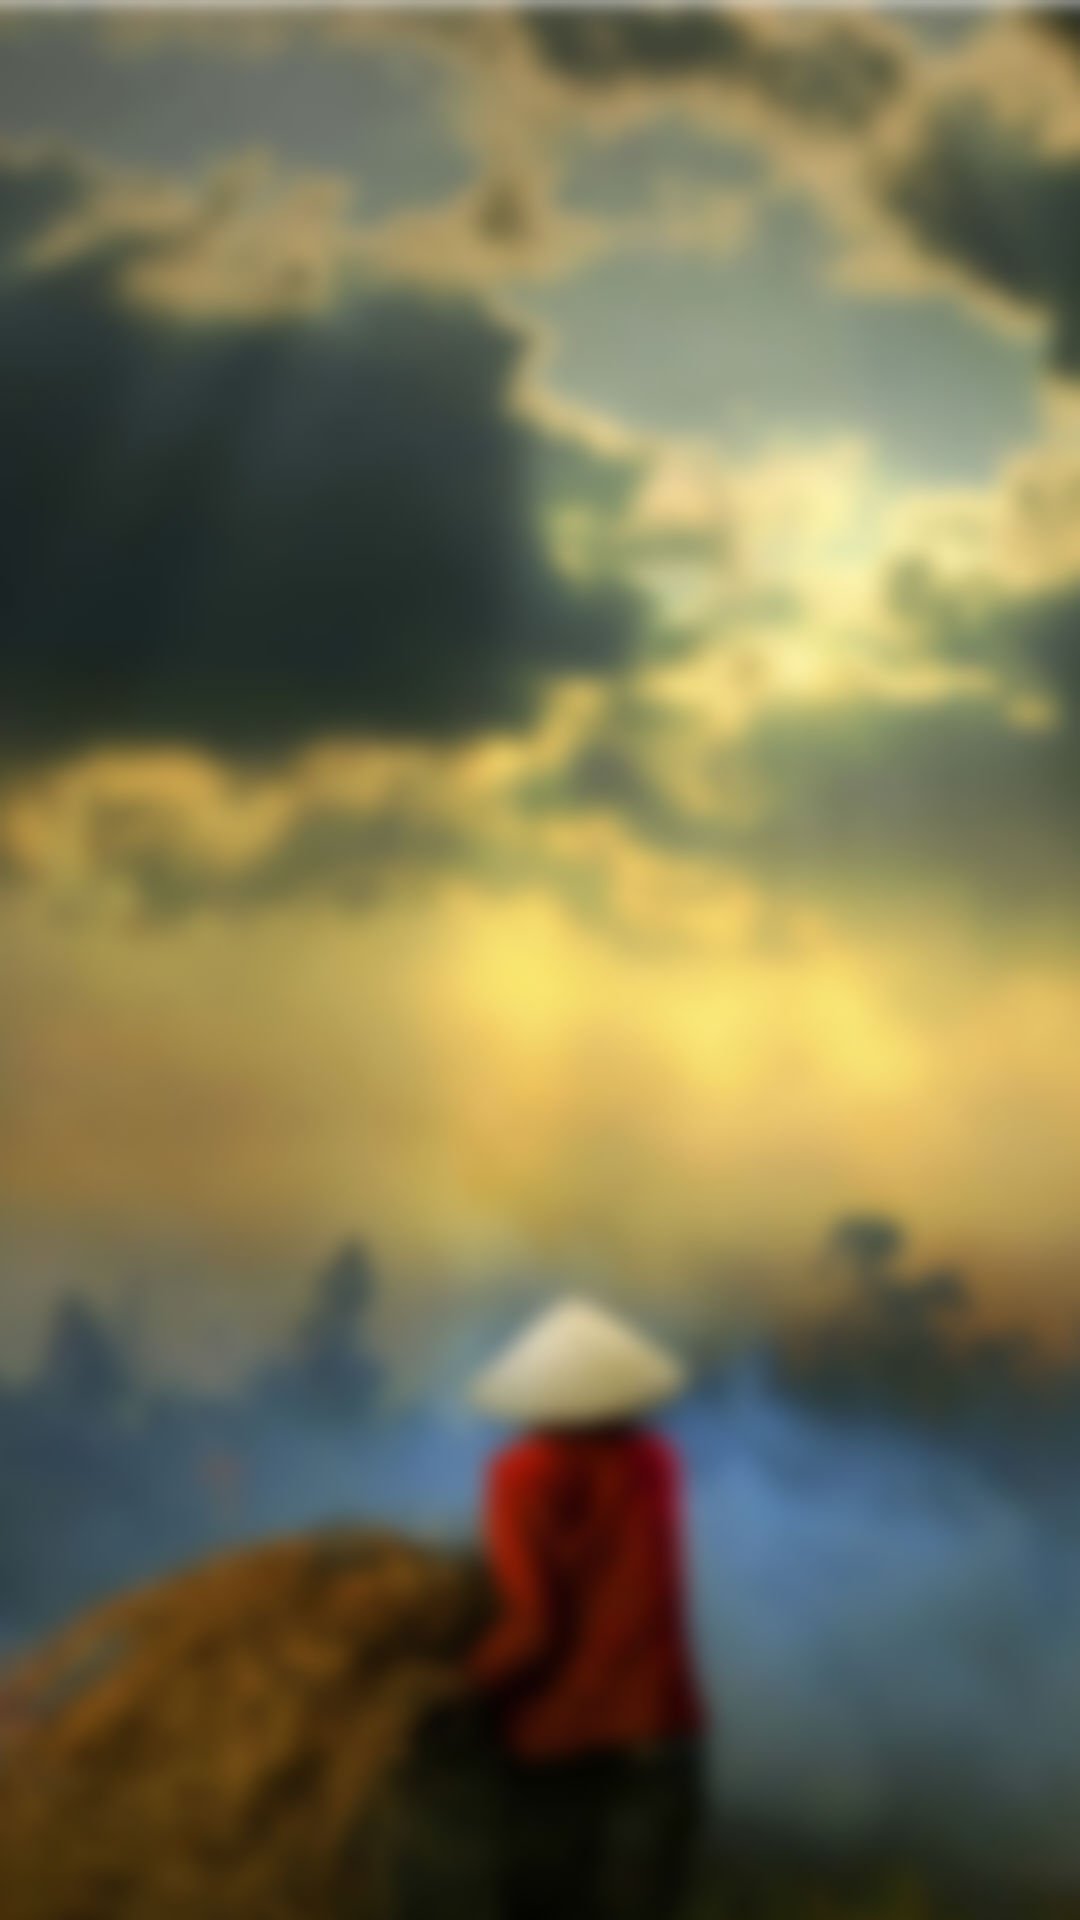

Here is an Android app screen rendered from its layout file. Give the layout XML and the strings, colors and styles it references.
<!-- AndroidManifest.xml: application theme AppTheme -->
<!-- res/layout/act_select_multi.xml -->
<?xml version="1.0" encoding="utf-8"?>
<LinearLayout xmlns:android="http://schemas.android.com/apk/res/android"
    xmlns:app="http://schemas.android.com/apk/res-auto"
    android:layout_width="match_parent"
    android:layout_height="match_parent"
    android:background="@drawable/bg_home"
    android:orientation="vertical">

    <include layout="@layout/view_header" />

    <androidx.recyclerview.widget.RecyclerView
        android:id="@+id/recycler_view"
        android:layout_width="match_parent"
        android:layout_height="match_parent" />
</LinearLayout>
<!-- res/layout/view_header.xml (included above) -->
<?xml version="1.0" encoding="utf-8"?>
<com.google.android.material.appbar.AppBarLayout xmlns:android="http://schemas.android.com/apk/res/android"
    xmlns:app="http://schemas.android.com/apk/res-auto"
    android:layout_width="match_parent"
    android:layout_height="wrap_content"
    android:background="@android:color/transparent"
    android:theme="@style/AppTheme.AppBarOverlay">

    <androidx.appcompat.widget.Toolbar
        android:id="@+id/tool_bar"
        android:layout_width="match_parent"
        android:layout_height="?attr/actionBarSize"
        android:layout_marginTop="@dimen/status_height"
        app:contentInsetLeft="0dp"
        app:contentInsetStart="0dp"
        app:popupTheme="@style/AppTheme.PopupOverlay">

        <TextView
            android:id="@+id/tv_title"
            android:layout_width="match_parent"
            android:layout_height="wrap_content"
            android:layout_centerInParent="true"
            android:gravity="center"
            android:textAllCaps="true"
            android:textColor="@color/white"
            android:textSize="@dimen/text_size_default"
            android:textStyle="bold" />
    </androidx.appcompat.widget.Toolbar>

</com.google.android.material.appbar.AppBarLayout>
<!-- resources referenced by this layout -->
<resources>
  <color name="white">#fff</color>
  <dimen name="status_height">24dp</dimen>
  <dimen name="text_size_default">14sp</dimen>
  <!-- drawable bg_home: png bitmap (drawable-xxhdpi, 88566 bytes) -->
  <style name="AppTheme.AppBarOverlay" parent="ThemeOverlay.AppCompat.Dark.ActionBar" />
  <style name="AppTheme.PopupOverlay" parent="ThemeOverlay.AppCompat.Light" />
  <style name="AppTheme" parent="Theme.AppCompat.Light.NoActionBar">
          
          <item name="colorPrimary">@color/colorPrimary</item>
          <item name="colorPrimaryDark">@color/colorPrimaryDark</item>
          <item name="colorAccent">@color/colorAccent</item>
      </style>
  <color name="colorPrimary">#ffffff</color>
  <color name="colorPrimaryDark">#ffffff</color>
  <color name="colorAccent">#aeaeae</color>
</resources>
